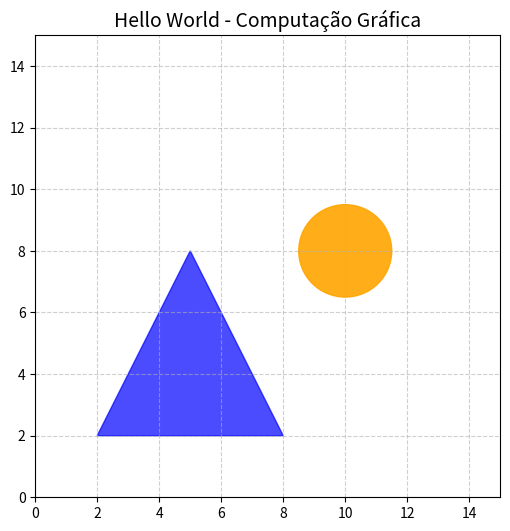

The script that saved this image:
import matplotlib.pyplot as plt
import matplotlib.patches as patches

def main():
    print("Iniciando a renderização gráfica...")

    # Cria uma figura e um plano cartesiano (Eixos)
    fig, ax = plt.subplots(figsize=(6, 6))

    # Configura os limites do "Plano 2D"
    ax.set_xlim(0, 15) # Eixo X
    ax.set_ylim(0, 15) # Eixo Y
    ax.set_title("Hello World - Computação Gráfica", fontsize=14)
    ax.grid(True, linestyle='--', alpha=0.6)

    # Desenhando uma figura Primitiva: Polígono (Triângulo)
    # Coordenadas dos vértices: (2,2), (8,2), (5,8)
    triangulo = patches.Polygon([[2,2], [8,2], [5,8]], closed=True, color='blue', alpha=0.7)
    ax.add_patch(triangulo)

    # Desenhando uma figura Primitiva: Círculo
    # Centro (10,8) com raio 1.5
    circulo = patches.Circle((10, 8), radius=1.5, color='orange', alpha=0.9)
    ax.add_patch(circulo)

    print("Abrindo a janela de visualização...")
    
    # Comando para renderizar
    plt.show()

    print("Processo concluído com sucesso.")

if __name__ == "__main__":
    main()
